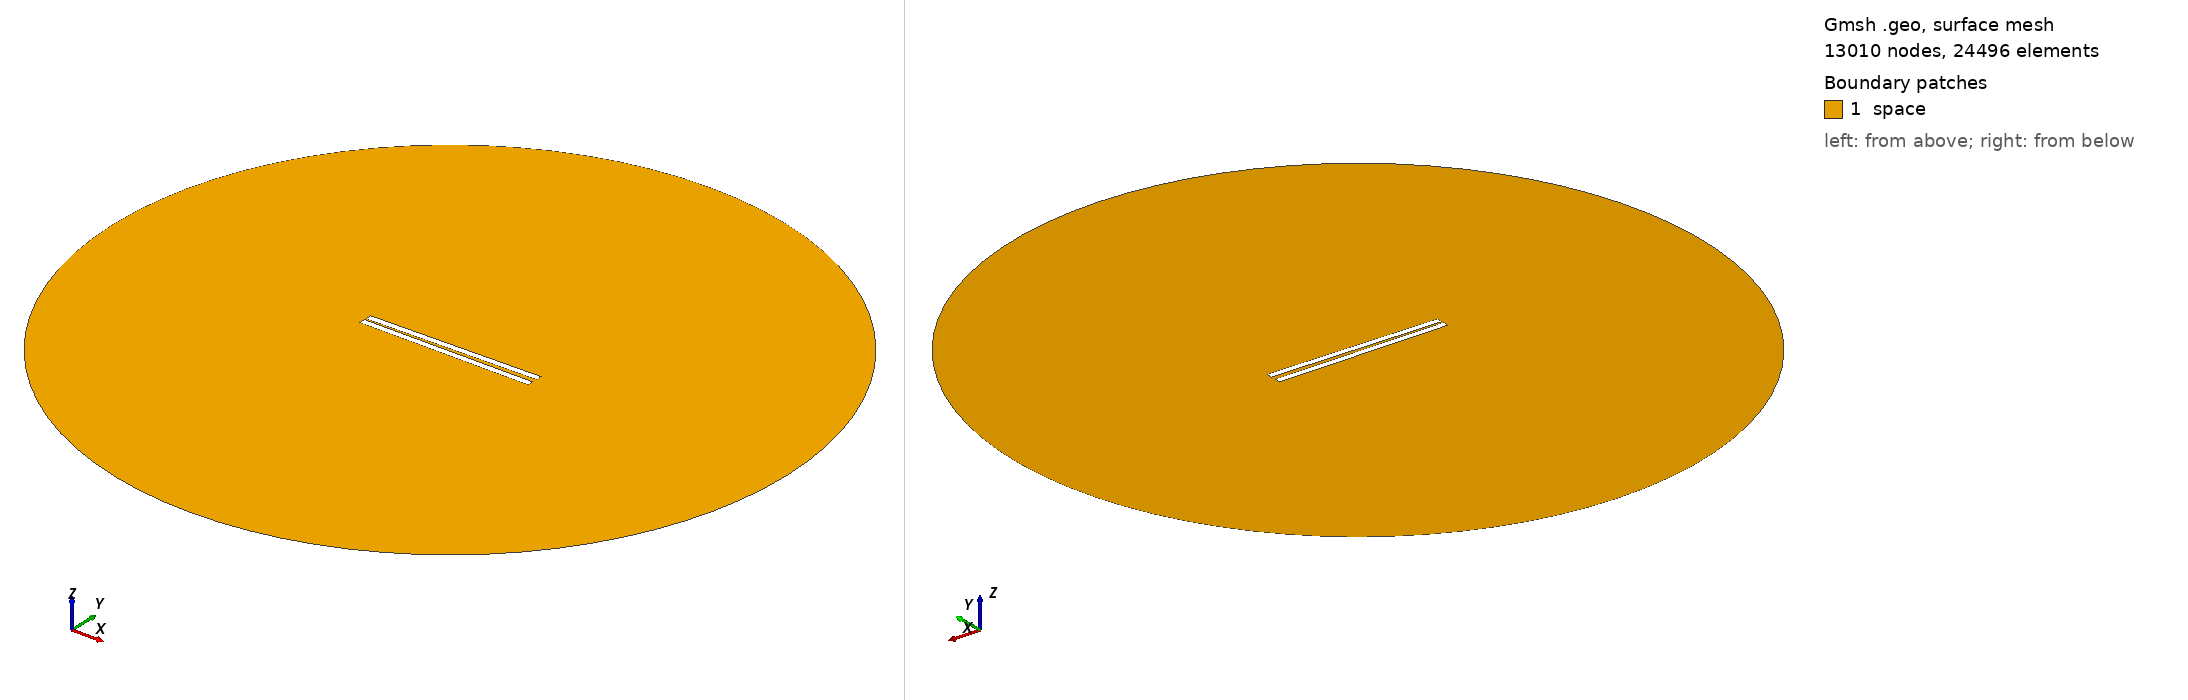

Gmsh geometry script, surface-meshed: 13010 nodes, 24496 surface elements. Boundary patches (legend numbers): 1 space. Left view from above one corner, right view from below the opposite corner. Legend entries are the model's physical surfaces. The drawing asked Gmsh for element sizes between 1% and 20% of the model's largest extent; the script's own settings can give other sizes.

=== 141.geo (drawn) ===
// Set the geometry kernel
SetFactory("OpenCASCADE");

//---------------------------------------
// Rectangles
//---------------------------------------

// Rectangle 1 (top)
Point(1) = {-49.84444444444444, 0.9722222222222222, 0, 1.0};
Point(2) = {49.84444444444444, 0.9722222222222222, 0, 1.0};
Point(3) = {49.84444444444444, 4.661111111111111, 0, 1.0};
Point(4) = {-49.84444444444444, 4.661111111111111, 0, 1.0};

Line(1) = {1, 2};
Line(2) = {2, 3};
Line(3) = {3, 4};
Line(4) = {4, 1};

Line Loop(1) = {1, 2, 3, 4};
Plane Surface(1) = {1};

Rotate { {0, 0, 1}, {0,  0.9722222222222222,  0}, 0.017 } {
  Surface{1};
}

// Rectangle 2 (bottom)
Point(5) = {-49.84444444444444, -0.9722222222222222, 0, 1.0};
Point(6) = {49.84444444444444, -0.9722222222222222, 0, 1.0};
Point(7) = {49.84444444444444, -4.661111111111111, 0, 1.0};
Point(8) = {-49.84444444444444, -4.661111111111111, 0, 1.0};

Line(5) = {5, 6};
Line(6) = {6, 7};
Line(7) = {7, 8};
Line(8) = {8, 5};

Line Loop(2) = {5, 6, 7, 8};
Plane Surface(2) = {2}; 


//---------------------------------------
// Circle
//---------------------------------------

// Define points
Point(9) = {0, 0, 0};        // Center
Point(10) = {200, 0, 0};     // Start point
Point(11) = {0, 200, 0};     // 90 degrees
Point(12) = {-200, 0, 0};    // 180 degrees
Point(13) = {0, -200, 0};    // 270 degrees

// Define circle arcs (each needs start, center, end)
Circle(9) = {10, 9, 11};
Circle(10) = {11, 9, 12};
Circle(11) = {12, 9, 13};
Circle(12) = {13, 9, 10};

// Define curve loop and surface if needed
Curve Loop(3) = {9, 10, 11, 12};
Surface(3) = {3};

// Subtract Rectangles from Circle
BooleanDifference{ Surface{3}; Delete; }{ Surface{1}; Surface{2}; Delete; }

//---------------------------------------
// Transfinite Lines and Surface
//---------------------------------------
r = 7;
Transfinite Line {1, 3} = 50*r Using Progression 1;
Transfinite Line {2, 4} = 2*r Using Progression 1;
Transfinite Line {5, 7} = 50*r Using Progression 1;
Transfinite Line {6, 8} = 2*r Using Progression 1;
Transfinite Line {9, 10, 11, 12} = 20 Using Progression 1;

//---------------------------------------
// Define Physical Groups
//---------------------------------------                

//--- Physical Curves
// Physical groups for boundaries
Physical Line("force_segment", 10) = {1};
Physical Line("upper_plate", 11) = {2, 3, 4};
Physical Line("lower_plate", 12) = {5, 6, 7, 8};
Physical Line("boundary", 20) = {9, 10, 11, 12};

//--- Physical Surfaces
Physical Surface("space", 30) = {3};

//---------------------------------------
// 6. Generate the Mesh
//---------------------------------------
Mesh 2;  // 2D mesh generation
